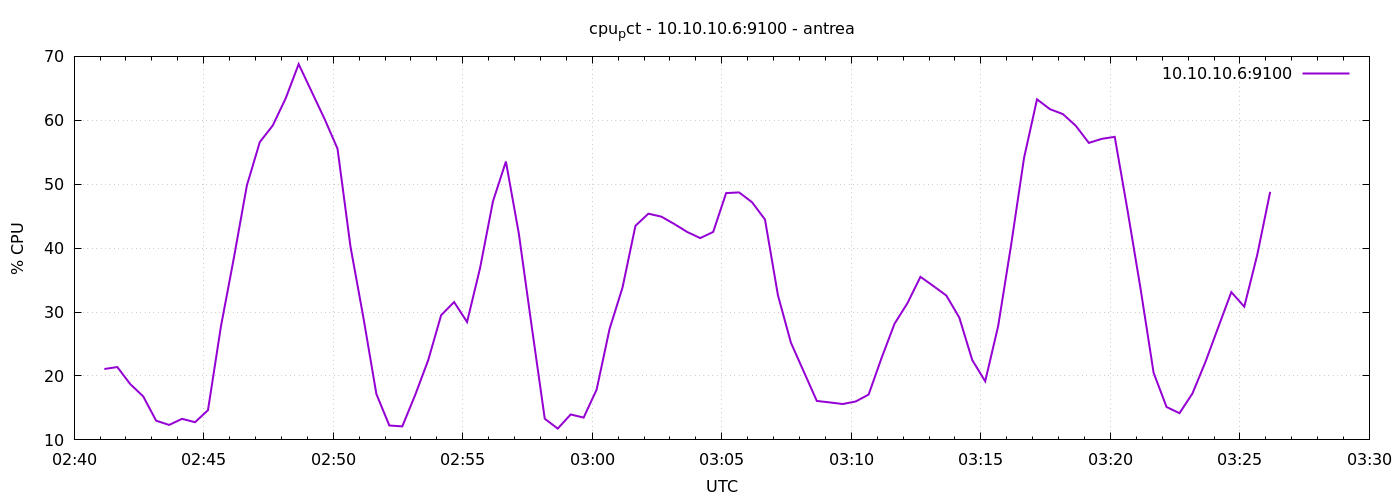

The table this chart was drawn from, first rows:
1777862470	21.09047619047629
1777862500	21.4
1777862530	18.72
1777862560	16.8
1777862590	13
1777862620	12.34
1777862650	13.3
1777862680	12.77
1777862710	14.65
1777862740	27.76
1777862770	38.49
1777862800	49.78
1777862830	56.6
1777862860	59.19
1777862890	63.44
1777862920	68.79
1777862950	64.5
1777862980	60.21
1777863010	55.56
1777863040	40.25
1777863070	29.11
1777863100	17.18
1777863130	12.25
1777863160	12.11
1777863190	17.05
1777863220	22.47
1777863250	29.51
1777863280	31.57
1777863310	28.44
1777863340	36.85
1777863370	47.32
1777863400	53.55
1777863430	42.23
1777863460	27.63
1777863490	13.31
1777863520	11.77
1777863550	13.98
1777863580	13.49
1777863610	17.85
1777863640	27.35
1777863670	33.82
1777863700	43.5
1777863730	45.39
1777863760	44.93
1777863790	43.77
1777863820	42.52
1777863850	41.57
1777863880	42.53
1777863910	48.61
1777863940	48.72
1777863970	47.18
1777864000	44.48
1777864030	32.62
1777864060	25.22
1777864090	20.65
1777864120	16.1
1777864150	15.86
1777864180	15.61
1777864210	16.01
1777864240	17.09
1777864270	22.82
... 30 more rows
